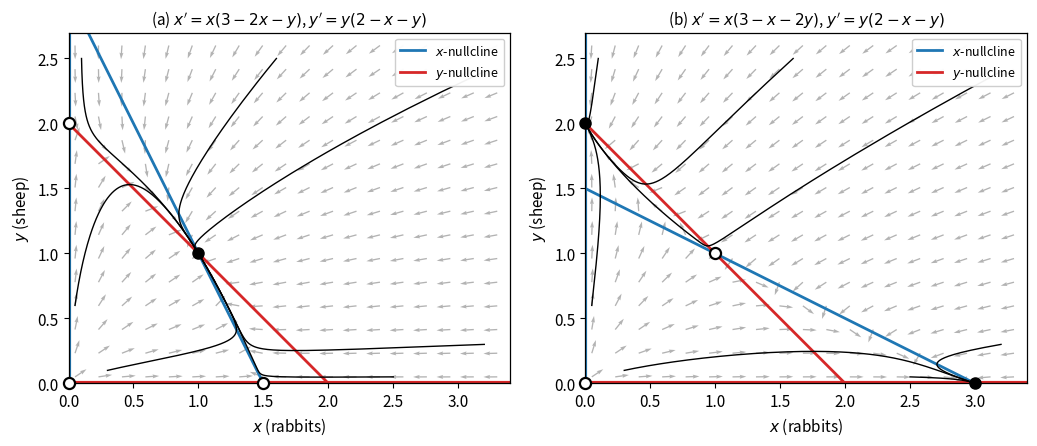
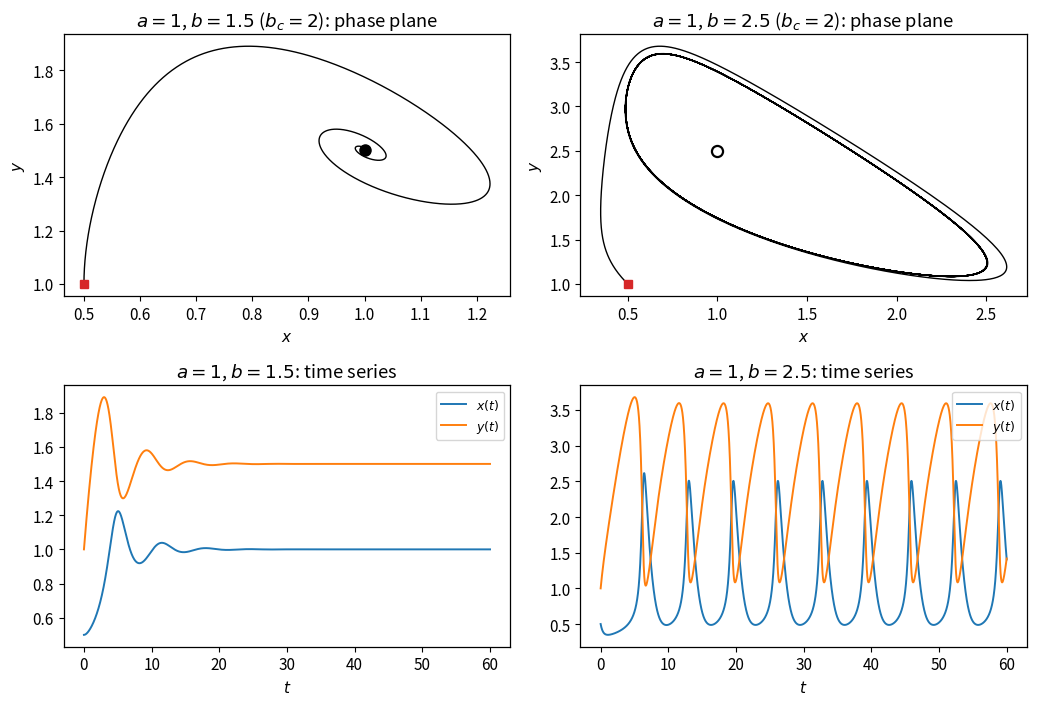
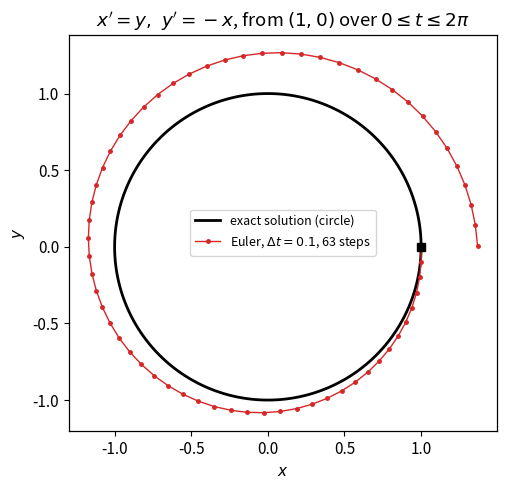
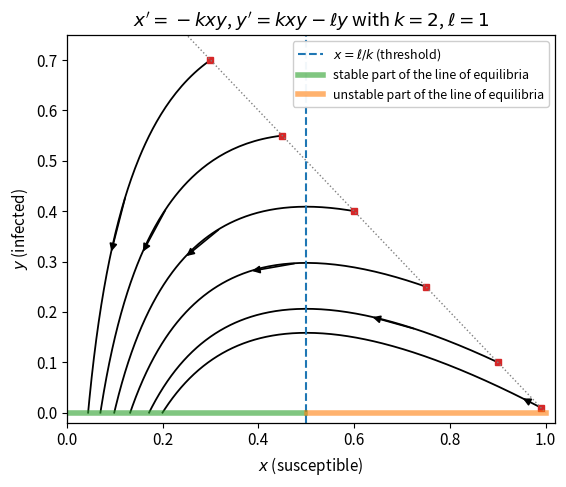
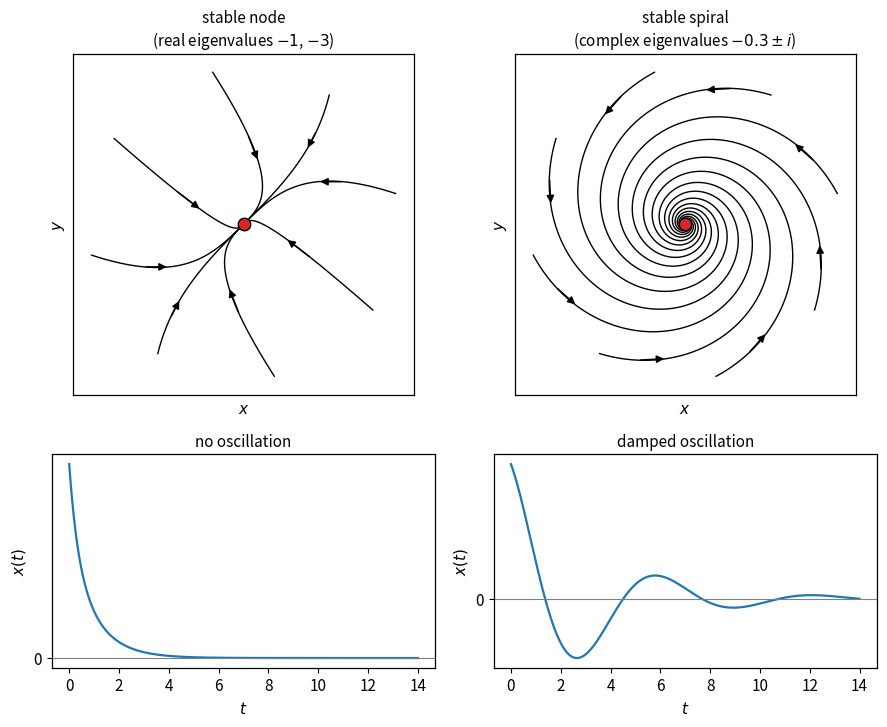

Write Python code to recreate these figures, in order.
"""
Figures for hw2_MATH463-Fall2026.tex (MATH 463, section 3 self-study problems).

  hw2-competition.png : competition problem, nullclines and flow of two competition models
  hw2-brusselator.png : Brusselator problem, below and above the Hopf bifurcation
  hw2-euler.png       : Euler problem, vs exact solution of x'=y, y'=-x
  hw2-sir.png         : phase plane of x'=-kxy, y'=kxy-ly
  hw2-node-spiral.png : schematic of a stable node and a stable spiral
"""
import numpy as np
import matplotlib
matplotlib.use("Agg")
import matplotlib.pyplot as plt
from scipy.integrate import solve_ivp

plt.rcParams.update({"font.size": 11, "axes.linewidth": 0.9})


def mark(ax, pts, kinds):
    for (x, y), k in zip(pts, kinds):
        if k == "s":
            ax.plot(x, y, "o", ms=8, mfc="k", mec="k", zorder=6, clip_on=False)
        else:
            ax.plot(x, y, "o", ms=8, mfc="w", mec="k", mew=1.6, zorder=6, clip_on=False)


# ---------------------------------------------------------------- competition
def comp(c12):
    return lambda t, z: [z[0] * (3 - (2 if c12 == 1 else 1) * z[0] - c12 * z[1]),
                         z[1] * (2 - z[0] - z[1])]

fig, axes = plt.subplots(1, 2, figsize=(10.5, 4.6))
cases = [
    (1, "(a) $x'=x(3-2x-y)$, $y'=y(2-x-y)$",
     [(0, 0), (1.5, 0), (0, 2), (1, 1)], ["u", "u", "u", "s"], 1.5),
    (2, "(b) $x'=x(3-x-2y)$, $y'=y(2-x-y)$",
     [(0, 0), (3, 0), (0, 2), (1, 1)], ["u", "s", "s", "u"], 3.0),
]
for ax, (c12, title, pts, kinds, xint) in zip(axes, cases):
    f = comp(c12)
    X, Y = np.meshgrid(np.linspace(0.05, 3.3, 19), np.linspace(0.05, 2.6, 15))
    U, V = f(0, [X, Y])
    S = np.hypot(U, V) + 1e-9
    ax.quiver(X, Y, U / S, V / S, color="0.7", scale=32, width=0.003)
    xs = np.linspace(0, 3.4, 100)
    xnull = 3 - 2 * xs if c12 == 1 else (3 - xs) / 2
    ax.plot(xs, xnull, color="tab:blue", lw=2, label=r"$x$-nullcline")
    ax.plot(xs, 2 - xs, color="tab:red", lw=2, label=r"$y$-nullcline")
    ax.axvline(0, color="tab:blue", lw=3)
    ax.axhline(0, color="tab:red", lw=3)
    for x0, y0 in [(0.1, 2.5), (0.3, 0.1), (3.2, 0.3), (3.2, 2.4), (0.05, 0.6),
                   (1.6, 2.5), (2.5, 0.05)]:
        sol = solve_ivp(f, [0, 30], [x0, y0], max_step=0.02)
        ax.plot(sol.y[0], sol.y[1], "k-", lw=1)
    mark(ax, pts, kinds)
    ax.set_xlim(0, 3.4)
    ax.set_ylim(0, 2.7)
    ax.set_xlabel("$x$ (rabbits)")
    ax.set_ylabel("$y$ (sheep)")
    ax.set_title(title, fontsize=11)
    ax.legend(loc="upper right", fontsize=9, framealpha=0.95)
fig.tight_layout()
fig.savefig("hw2-competition.png", dpi=200)
plt.close(fig)

# ---------------------------------------------------------------- brusselator
a = 1.0
fig, axes = plt.subplots(2, 2, figsize=(10.5, 7.2))
for j, b in enumerate([1.5, 2.5]):
    f = lambda t, z, b=b: [1 - (b + 1) * z[0] + a * z[0] ** 2 * z[1],
                           b * z[0] - a * z[0] ** 2 * z[1]]
    sol = solve_ivp(f, [0, 60], [0.5, 1.0], max_step=0.01, rtol=1e-9, atol=1e-9)
    ax = axes[0, j]
    ax.plot(sol.y[0], sol.y[1], "k-", lw=1)
    mark(ax, [(1, b / a)], ["s" if b < 1 + a else "u"])
    ax.plot(0.5, 1.0, "s", color="tab:red", ms=6)
    ax.set_xlabel("$x$")
    ax.set_ylabel("$y$")
    ax.set_title(rf"$a=1$, $b={b}$ ($b_c=2$): phase plane")
    ax = axes[1, j]
    ax.plot(sol.t, sol.y[0], lw=1.4, label="$x(t)$")
    ax.plot(sol.t, sol.y[1], lw=1.4, label="$y(t)$")
    ax.set_xlabel("$t$")
    ax.set_title(rf"$a=1$, $b={b}$: time series")
    ax.legend(fontsize=9, loc="upper right")
fig.tight_layout()
fig.savefig("hw2-brusselator.png", dpi=200)
plt.close(fig)

# ------------------------------------------------------------------- euler
dt, T = 0.1, 2 * np.pi
n = int(round(T / dt))
x, y = np.empty(n + 1), np.empty(n + 1)
x[0], y[0] = 1.0, 0.0
for k in range(n):
    x[k + 1] = x[k] + dt * y[k]
    y[k + 1] = y[k] - dt * x[k]
th = np.linspace(0, 2 * np.pi, 400)
fig, ax = plt.subplots(figsize=(5.2, 5.0))
ax.plot(np.cos(th), -np.sin(th), "k-", lw=2, label="exact solution (circle)")
ax.plot(x, y, "o-", color="tab:red", ms=2.5, lw=1,
        label=rf"Euler, $\Delta t={dt}$, {n} steps")
ax.plot(1, 0, "ks", ms=6)
ax.set_aspect("equal")
ax.set_xlabel("$x$")
ax.set_ylabel("$y$")
ax.set_title(r"$x'=y,\ y'=-x$, from $(1,0)$ over $0\leq t\leq 2\pi$")
ax.legend(fontsize=9, loc="center")
fig.tight_layout()
fig.savefig("hw2-euler.png", dpi=200)
plt.close(fig)
print("Euler final radius:", np.hypot(x[-1], y[-1]))

# period of Brusselator just above b_c
f = lambda t, z: [1 - (2.05 + 1) * z[0] + z[0] ** 2 * z[1], 2.05 * z[0] - z[0] ** 2 * z[1]]
sol = solve_ivp(f, [0, 400], [1.1, 2.0], max_step=0.01, rtol=1e-9, atol=1e-9)
t, xx = sol.t, sol.y[0]
m = t > 300
up = np.where((xx[m][:-1] < 1) & (xx[m][1:] >= 1))[0]
print("period near b_c:", np.diff(t[m][up]).mean(), "2pi =", 2 * np.pi)

# ------------------------------------------------------------------- SIR
k, l = 2.0, 1.0
fig, ax = plt.subplots(figsize=(5.8, 5.0))
f = lambda t, z: [-k * z[0] * z[1], k * z[0] * z[1] - l * z[1]]
for x0 in [0.3, 0.45, 0.6, 0.75, 0.9, 0.99]:
    sol = solve_ivp(f, [0, 80], [x0, 1 - x0 if x0 < 0.99 else 0.01],
                    max_step=0.02, rtol=1e-9, atol=1e-11)
    ax.plot(sol.y[0], sol.y[1], "k-", lw=1.3)
    ax.plot(sol.y[0][0], sol.y[1][0], "s", color="tab:red", ms=4)
    ax.annotate("", xy=(sol.y[0][60], sol.y[1][60]), xytext=(sol.y[0][40], sol.y[1][40]),
                arrowprops=dict(arrowstyle="-|>", color="k", lw=1.2))
ax.plot([0, 1], [1, 0], ":", color="0.5", lw=1)
ax.axvline(l / k, color="tab:blue", ls="--", lw=1.5, label=r"$x=\ell/k$ (threshold)")
xs = np.linspace(0, 1, 200)
ax.plot(xs[xs < l / k], 0 * xs[xs < l / k], color="tab:green", lw=4, alpha=0.6,
        label=r"stable part of the line of equilibria")
ax.plot(xs[xs > l / k], 0 * xs[xs > l / k], color="tab:orange", lw=4, alpha=0.6,
        label=r"unstable part of the line of equilibria")
ax.set_xlim(0, 1.02)
ax.set_ylim(-0.02, 0.75)
ax.set_xlabel("$x$ (susceptible)")
ax.set_ylabel("$y$ (infected)")
ax.set_title(r"$x'=-kxy$, $y'=kxy-\ell y$ with $k=2$, $\ell=1$")
ax.legend(fontsize=9, loc="upper right", framealpha=0.95)
fig.tight_layout()
fig.savefig("hw2-sir.png", dpi=200)
plt.close(fig)

# ------------------------------------------------------------ node vs spiral
from scipy.linalg import expm
fig, axes = plt.subplots(2, 2, figsize=(9.0, 7.4),
                         gridspec_kw={"height_ratios": [1.6, 1]})
mats = [(np.array([[-2.0, 1.0], [1.0, -2.0]]),
         "stable node\n(real eigenvalues $-1$, $-3$)"),
        (np.array([[-0.3, -1.0], [1.0, -0.3]]),
         "stable spiral\n(complex eigenvalues $-0.3\\pm i$)")]
ts = np.linspace(0, 14, 1400)
for j, (A, title) in enumerate(mats):
    ax = axes[0, j]
    for ang in np.linspace(0, 2 * np.pi, 9)[:-1] + 0.2:
        z0 = np.array([np.cos(ang), np.sin(ang)])
        Z = np.array([expm(A * t) @ z0 for t in ts])
        ax.plot(Z[:, 0], Z[:, 1], "k-", lw=1)
        i0, i1 = 25, 45
        ax.annotate("", xy=Z[i1], xytext=Z[i0],
                    arrowprops=dict(arrowstyle="-|>", color="k", lw=1.1))
    ax.plot(0, 0, "o", ms=9, mfc="tab:red", mec="k", zorder=5)
    ax.set_xlim(-1.1, 1.1)
    ax.set_ylim(-1.1, 1.1)
    ax.set_aspect("equal")
    ax.set_xticks([])
    ax.set_yticks([])
    ax.set_xlabel("$x$")
    ax.set_ylabel("$y$")
    ax.set_title(title, fontsize=11)
    ax = axes[1, j]
    z0 = np.array([np.cos(0.2), np.sin(0.2)])
    Z = np.array([expm(A * t) @ z0 for t in ts])
    ax.plot(ts, Z[:, 0], lw=1.6)
    ax.axhline(0, color="0.5", lw=0.8)
    ax.set_xlabel("$t$")
    ax.set_ylabel("$x(t)$")
    ax.set_yticks([0])
    ax.set_title("no oscillation" if j == 0 else "damped oscillation", fontsize=11)
fig.tight_layout()
fig.savefig("hw2-node-spiral.png", dpi=200)
plt.close(fig)
